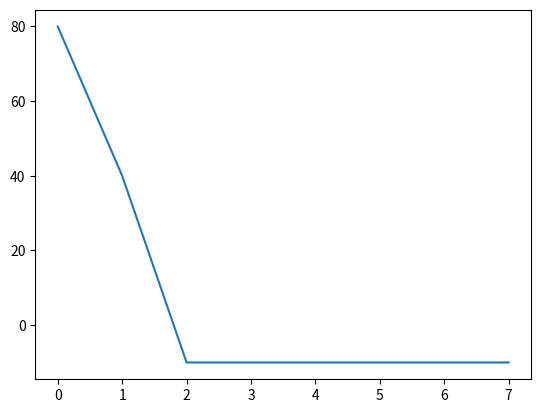

This chart was generated by the following Python code:
import matplotlib.pyplot as plt
class put_option:
    def __init__(self,strike,premium) -> None:
        self.strike = strike
        self.premium = premium
    def breakeven(self):
        return self.strike-self.premium
    def maxloss(self):
        return self.premium
    def payoff(self,x):
        x = float(x)
        if x <= self.strike:
            return self.strike-x-self.premium
        return -self.premium

put = put_option(100,10)
x=800
print (f"breakeven price of the put option is {put.breakeven()}")
print (f"max loss from the put option strategy is {put.maxloss()}")
print (f"payoff at {x} is {put.payoff(x)}")

payoff = []
prices = [10, 50, 100,120, 160, 200, 300, 900]
for x in prices:
    payoff.append(put.payoff(x))
print (payoff)
plt.plot(payoff)
plt.show()
# plt.close()